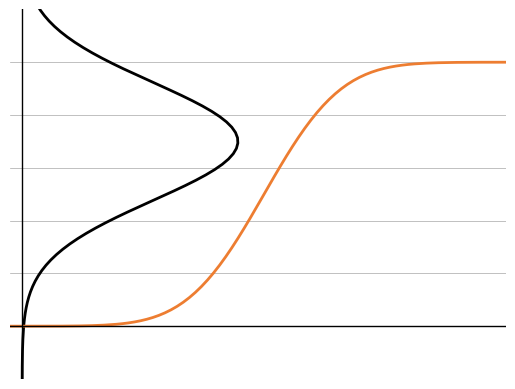

This chart was generated by the following Python code:
import math
import numpy as np
import matplotlib.pyplot as plt
from scipy.special import erf

plt.xlim(-0.1, 4)
plt.ylim(-0.2, 1.2)

plt.axhline(y=1, color='#A6A6A6', linewidth=0.5)
plt.axhline(y=0.8, color='#A6A6A6', linewidth=0.5)
plt.axhline(y=0.6, color='#A6A6A6', linewidth=0.5)
plt.axhline(y=0.4, color='#A6A6A6', linewidth=0.5)
plt.axhline(y=0.2, color='#A6A6A6', linewidth=0.5)


u = 0.7
sig = math.sqrt(0.05)
x = np.linspace(-2, 2, 200)
y = np.exp(-(x - u) ** 2 / (2 * sig ** 2)) / \
    (math.sqrt(2*math.pi)*sig)
plt.plot(y, x, color='black', linewidth=2)

i = np.linspace(-5, 5, 200)
j = 0.5 * (1 + erf((i - 2) / (0.5 * 1.414)))
plt.plot(i, j, color='#ED7D31', linewidth=2)

plt.axhline(y=0, color='black', linewidth=1)
plt.axvline(x=0, color='black', linewidth=1)

plt.axis('off')
plt.show()
